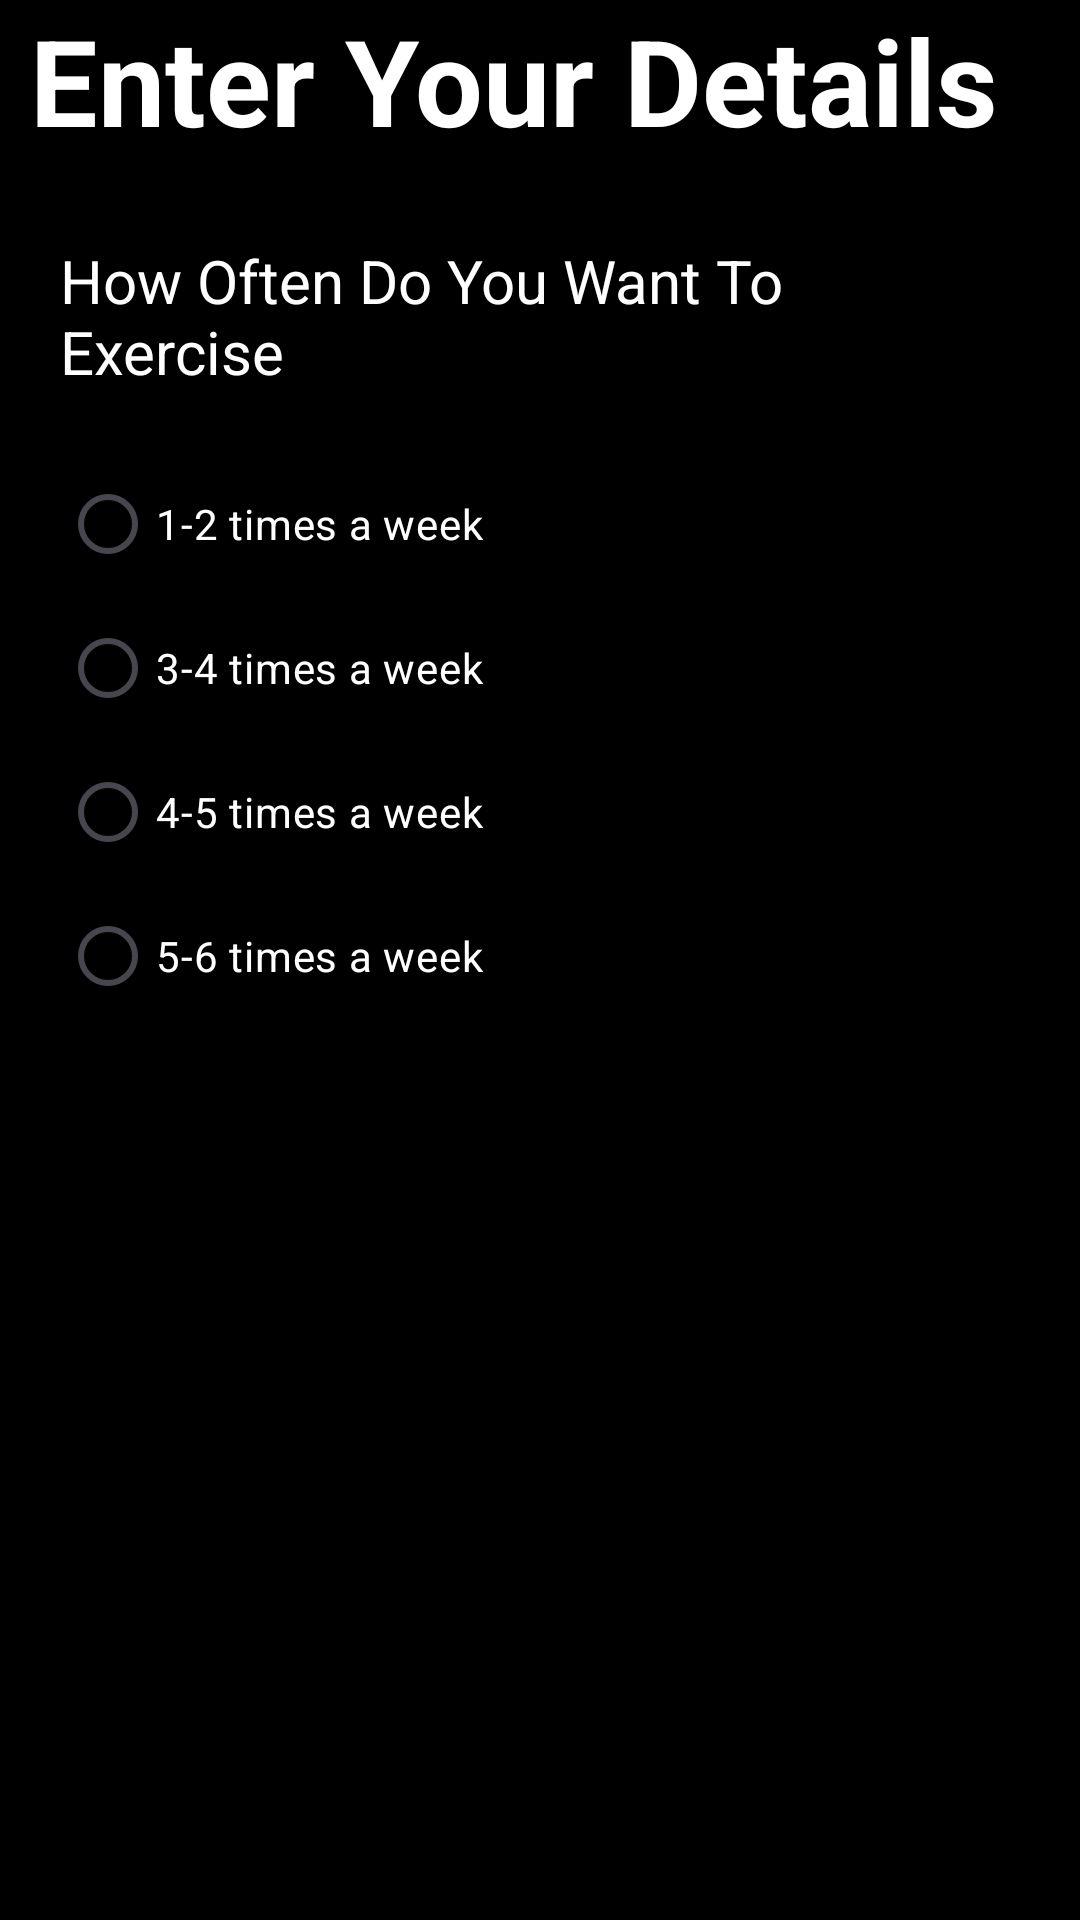

This screen was rendered from an Android layout file. Write that file and the resources it references.
<!-- AndroidManifest.xml: application theme Theme.MainProjectApplication -->
<!-- res/layout/activity_details3.xml -->
<?xml version="1.0" encoding="utf-8"?>
<androidx.constraintlayout.widget.ConstraintLayout xmlns:android="http://schemas.android.com/apk/res/android"
    xmlns:app="http://schemas.android.com/apk/res-auto"
    xmlns:tools="http://schemas.android.com/tools"
    android:layout_width="match_parent"
    android:layout_height="match_parent"
    android:background="@color/black"
    tools:context=".DetailsActivity3">

    <TextView
        android:id="@+id/details"
        android:layout_width="match_parent"
        android:layout_height="wrap_content"
        android:layout_marginStart="10dp"
        android:layout_marginEnd="9dp"
        android:text="Enter Your Details"
        android:textAlignment="viewStart"
        android:textColor="@color/white"
        android:textSize="40dp"
        android:textStyle="bold"
        app:layout_constraintEnd_toEndOf="parent"
        app:layout_constraintStart_toStartOf="parent"
        app:layout_constraintTop_toTopOf="parent" />

    <TextView
        android:id="@+id/freq_exercise"
        android:layout_width="match_parent"
        android:layout_height="wrap_content"
        android:layout_marginStart="20dp"
        android:layout_marginTop="80dp"
        android:layout_marginEnd="20dp"
        android:text="How Often Do You Want To Exercise"
        android:textAlignment="textStart"
        android:textColor="@color/white"
        android:textSize="20dp"
        app:layout_constraintEnd_toEndOf="parent"
        app:layout_constraintHorizontal_bias="0.0"
        app:layout_constraintStart_toStartOf="parent"
        app:layout_constraintTop_toTopOf="parent" />

    <RadioGroup
        android:id="@+id/radioGroupFrequency"
        android:layout_width="match_parent"
        android:layout_height="wrap_content"
        android:layout_marginStart="20dp"
        android:layout_marginTop="20dp"
        android:layout_marginEnd="20dp"
        app:layout_constraintEnd_toEndOf="parent"
        app:layout_constraintHorizontal_bias="1.0"
        app:layout_constraintStart_toStartOf="parent"
        app:layout_constraintTop_toBottomOf="@+id/freq_exercise">

        <RadioButton
            android:id="@+id/radioButton1week"
            android:layout_width="wrap_content"
            android:layout_height="wrap_content"
            android:text="1-2 times a week"
            android:textColor="@color/white" />

        <RadioButton
            android:id="@+id/radioButton3week"
            android:layout_width="wrap_content"
            android:layout_height="wrap_content"
            android:text="3-4 times a week"
            android:textColor="@color/white" />

        <RadioButton
            android:id="@+id/radioButton4week"
            android:layout_width="wrap_content"
            android:layout_height="wrap_content"
            android:text="4-5 times a week"
            android:textColor="@color/white" />

        <RadioButton
            android:id="@+id/radioButton5week"
            android:layout_width="wrap_content"
            android:layout_height="wrap_content"
            android:text="5-6 times a week"
            android:textColor="@color/white" />


    </RadioGroup>

    <Button
        android:id="@+id/finishButton"
        android:layout_width="0dp"
        android:layout_height="wrap_content"
        android:layout_marginStart="150dp"
        android:layout_marginTop="680dp"
        android:layout_marginEnd="150dp"
        android:backgroundTint="@color/green"

        android:text="Finish"
        app:layout_constraintEnd_toEndOf="parent"

        app:layout_constraintHorizontal_bias="0.0"
        app:layout_constraintStart_toStartOf="parent"
        app:layout_constraintTop_toTopOf="parent" />

</androidx.constraintlayout.widget.ConstraintLayout>
<!-- resources referenced by this layout -->
<resources>
  <style name="Theme.MainProjectApplication" parent="Base.Theme.MainProjectApplication" />
  <style name="Base.Theme.MainProjectApplication" parent="Theme.Material3.DayNight.NoActionBar">
          
           <item name="colorPrimary">@color/green</item>
          <item name="colorPrimaryVariant">@color/green</item>
          <item name="android:statusBarColor">@color/green</item>
      </style>
  <!-- not gathered from this repository: default colours our renderer supplied (Android Studio template values) -->
  <color name="black">#FF000000</color>
  <color name="white">#FFFFFFFF</color>
</resources>
